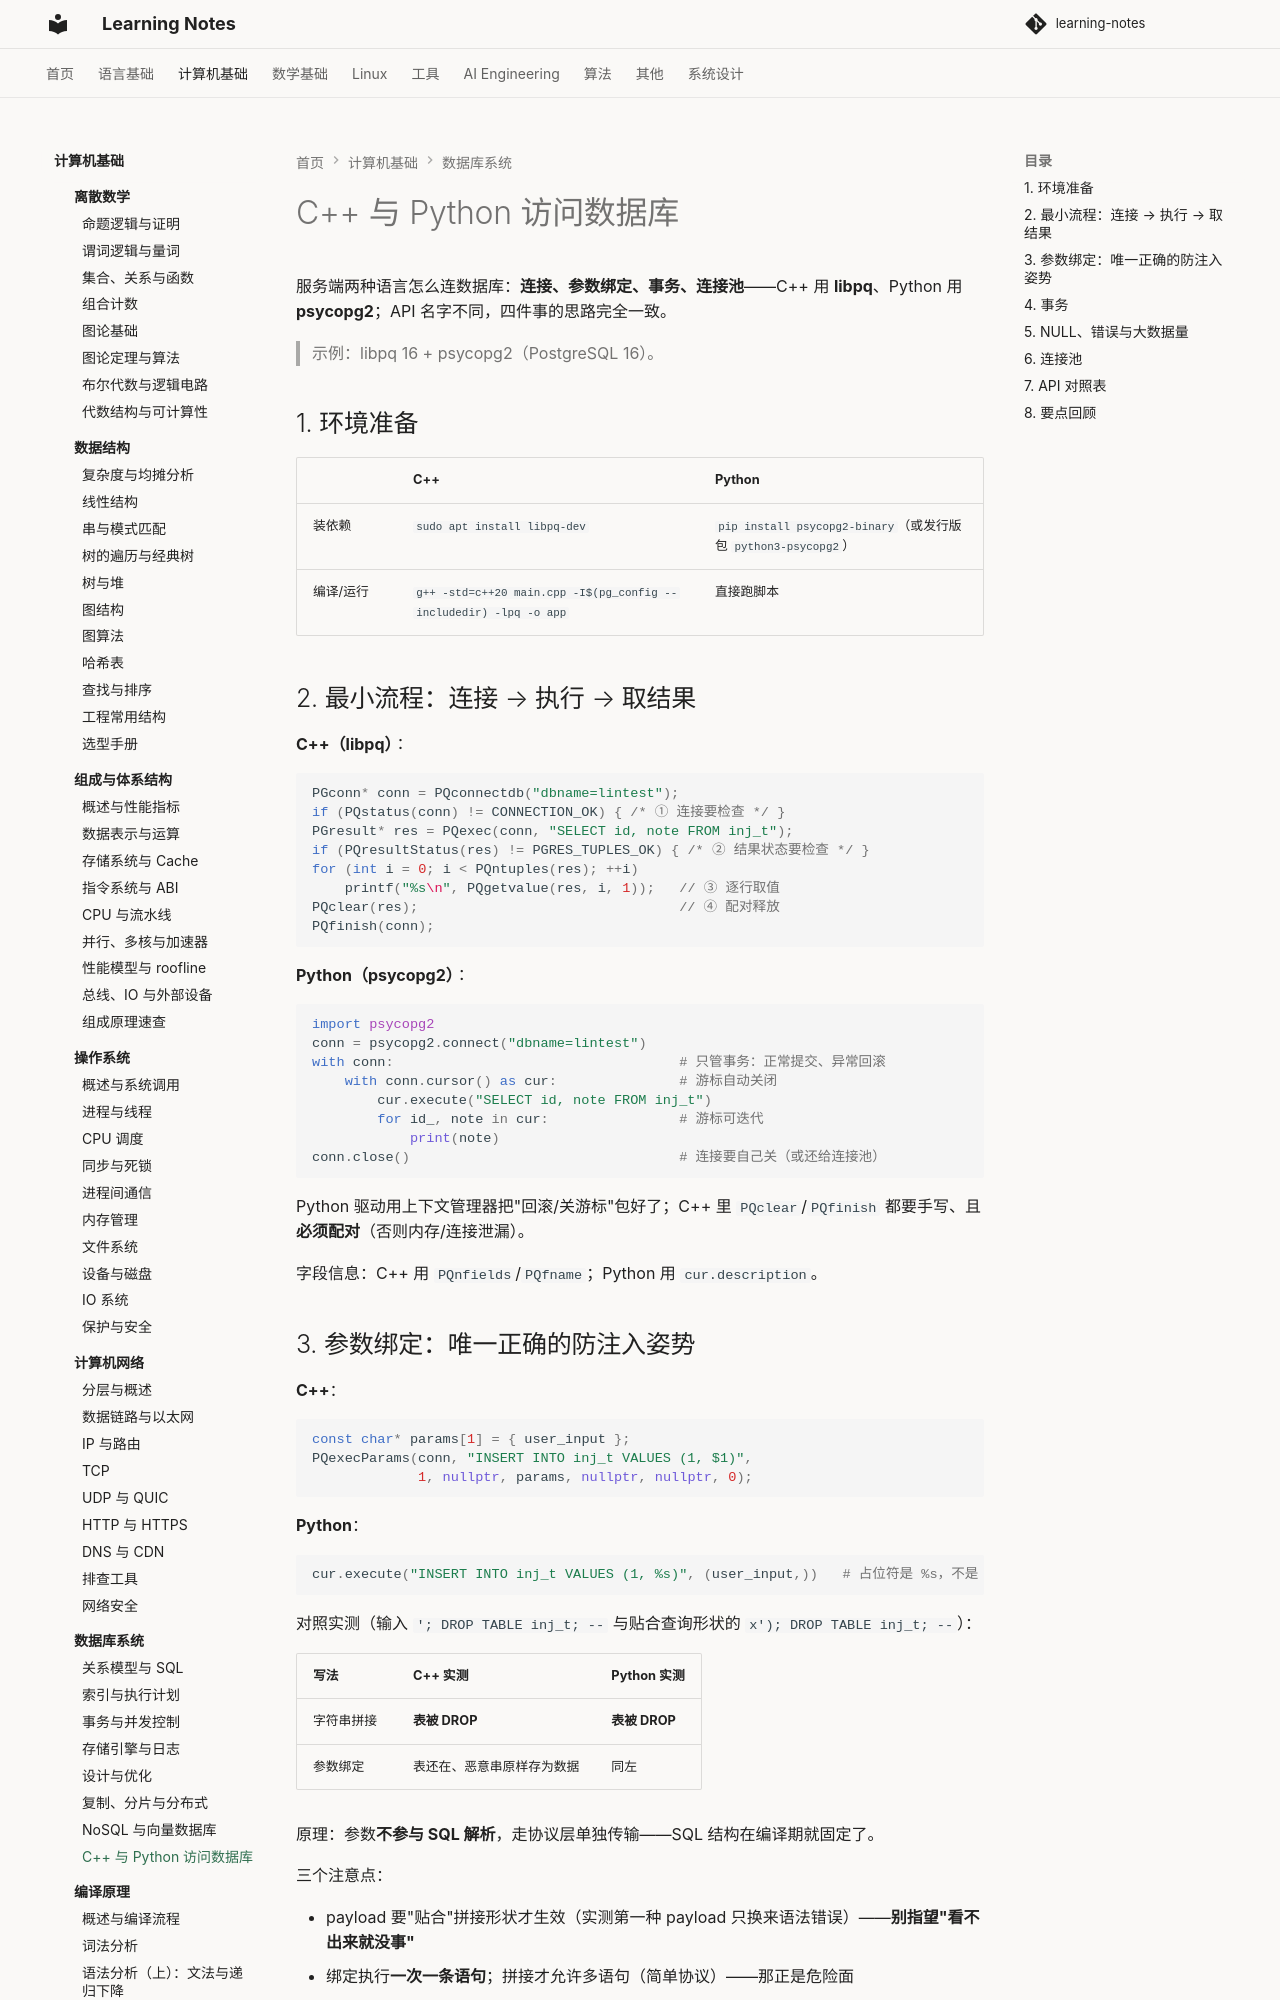

repository: handwan/learning-notes · page: 02-computer-basics/database/08-C++与Python访问数据库/index.html · generator: mkdocs

# C++ 与 Python 访问数据库

服务端两种语言怎么连数据库：**连接、参数绑定、事务、连接池**——C++ 用 **libpq**、Python 用 **psycopg2**；API 名字不同，四件事的思路完全一致。

> 示例：libpq 16 + psycopg2（PostgreSQL 16）。

## 1. 环境准备

| | C++ | Python |
|--|-----|--------|
| 装依赖 | `sudo apt install libpq-dev` | `pip install psycopg2-binary`（或发行版包 `python3-psycopg2`） |
| 编译/运行 | `g++ -std=c++20 main.cpp -I$(pg_config --includedir) -lpq -o app` | 直接跑脚本 |

## 2. 最小流程：连接 → 执行 → 取结果

**C++（libpq）**：

```cpp
PGconn* conn = PQconnectdb("dbname=lintest");
if (PQstatus(conn) != CONNECTION_OK) { /* ① 连接要检查 */ }
PGresult* res = PQexec(conn, "SELECT id, note FROM inj_t");
if (PQresultStatus(res) != PGRES_TUPLES_OK) { /* ② 结果状态要检查 */ }
for (int i = 0; i < PQntuples(res); ++i)
    printf("%s\n", PQgetvalue(res, i, 1));   // ③ 逐行取值
PQclear(res);                                // ④ 配对释放
PQfinish(conn);
```

**Python（psycopg2）**：

```python
import psycopg2
conn = psycopg2.connect("dbname=lintest")
with conn:                                   # 只管事务：正常提交、异常回滚
    with conn.cursor() as cur:               # 游标自动关闭
        cur.execute("SELECT id, note FROM inj_t")
        for id_, note in cur:                # 游标可迭代
            print(note)
conn.close()                                 # 连接要自己关（或还给连接池）
```

Python 驱动用上下文管理器把"回滚/关游标"包好了；C++ 里 `PQclear`/`PQfinish` 都要手写、且**必须配对**（否则内存/连接泄漏）。

字段信息：C++ 用 `PQnfields`/`PQfname`；Python 用 `cur.description`。

## 3. 参数绑定：唯一正确的防注入姿势

**C++**：

```cpp
const char* params[1] = { user_input };
PQexecParams(conn, "INSERT INTO inj_t VALUES (1, $1)",
             1, nullptr, params, nullptr, nullptr, 0);
```

**Python**：

```python
cur.execute("INSERT INTO inj_t VALUES (1, %s)", (user_input,))   # 占位符是 %s，不是 ?
```

对照实测（输入 `'; DROP TABLE inj_t; --` 与贴合查询形状的 `x'); DROP TABLE inj_t; --`）：

| 写法 | C++ 实测 | Python 实测 |
|------|---------|------------|
| 字符串拼接 | **表被 DROP** | **表被 DROP** |
| 参数绑定 | 表还在、恶意串原样存为数据 | 同左 |

原理：参数**不参与 SQL 解析**，走协议层单独传输——SQL 结构在编译期就固定了。

三个注意点：

- payload 要"贴合"拼接形状才生效（实测第一种 payload 只换来语法错误）——**别指望"看不出来就没事"**
- 绑定执行**一次一条语句**；拼接才允许多语句（简单协议）——那正是危险面
- Python 传参用**元组**（单个参数写 `(val,)`）
